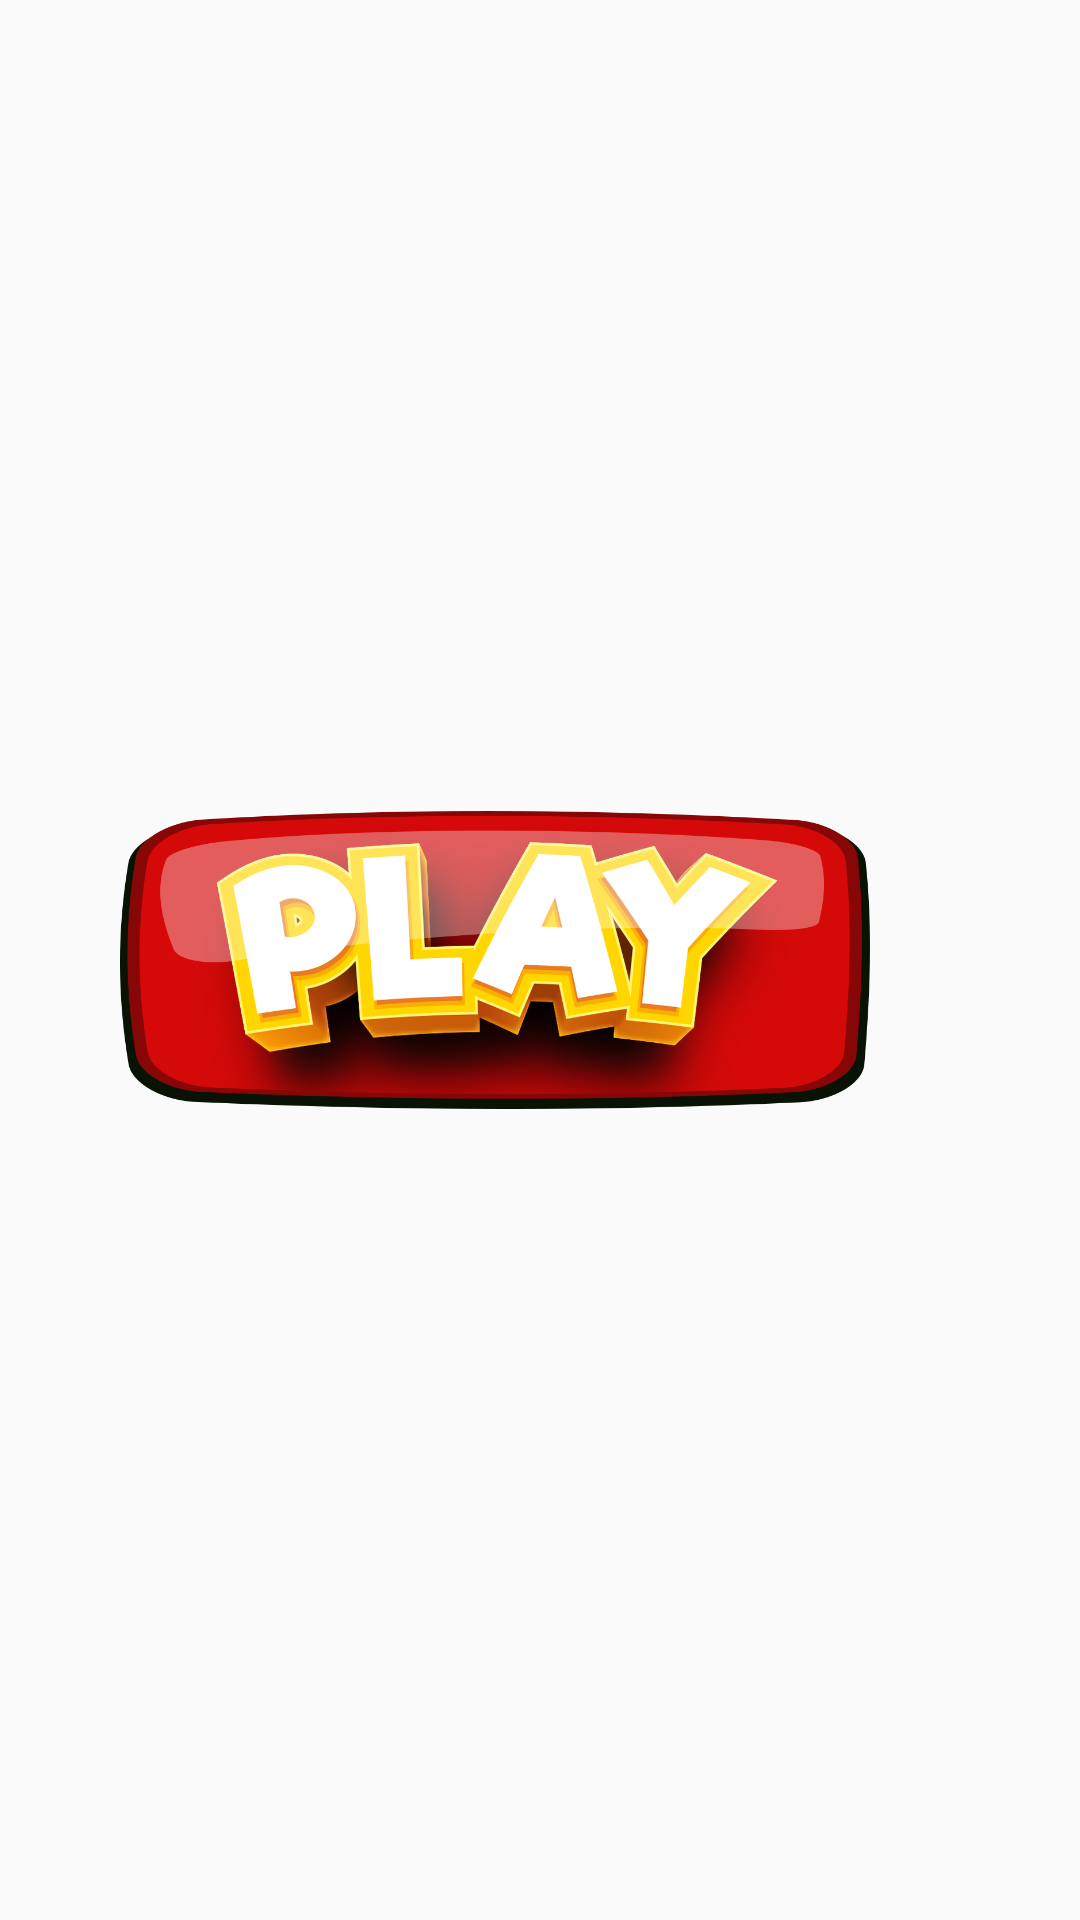

Reconstruct the res/layout file that produces this screen, plus the resources it refers to.
<!-- AndroidManifest.xml: application theme AppTheme -->
<!-- res/layout/activity_menu.xml -->
<?xml version="1.0" encoding="utf-8"?>
<FrameLayout xmlns:android="http://schemas.android.com/apk/res/android"
    xmlns:app="http://schemas.android.com/apk/res-auto"
    xmlns:tools="http://schemas.android.com/tools"
    android:layout_width="match_parent"
    android:layout_height="match_parent"
    tools:context=".view.MenuActivity">

    <ImageView
        android:layout_width="match_parent"
        android:layout_height="match_parent"
        android:src="@drawable/bg_menu"
        android:scaleType="centerCrop"/>

    <ImageView
        android:id="@+id/web_view_button"
        android:layout_width="50dp"
        android:layout_height="50dp"
        android:layout_gravity="right"
        android:layout_margin="20dp"
        android:background="@drawable/web_view_image" />

    <ImageView
        android:id="@+id/play_button"
        android:layout_width="250dp"
        android:layout_height="100dp"
        android:layout_gravity="center|left"
        android:layout_marginLeft="40dp"
        android:src="@drawable/play"/>

</FrameLayout>
<!-- resources referenced by this layout -->
<resources>
  <!-- drawable play: png bitmap (drawable, 205137 bytes) -->
  <style name="AppTheme" parent="Theme.AppCompat.Light.NoActionBar">
          
          <item name="colorPrimary">@color/colorPrimary</item>
          <item name="colorPrimaryDark">@color/colorPrimaryDark</item>
          <item name="colorAccent">@color/colorAccent</item>
      </style>
  <!-- not gathered from this repository: default colours our renderer supplied (Android Studio template values) -->
  <color name="colorPrimary">#FF6200EE</color>
  <color name="colorPrimaryDark">#FF3700B3</color>
  <color name="colorAccent">#FF03DAC5</color>
</resources>
